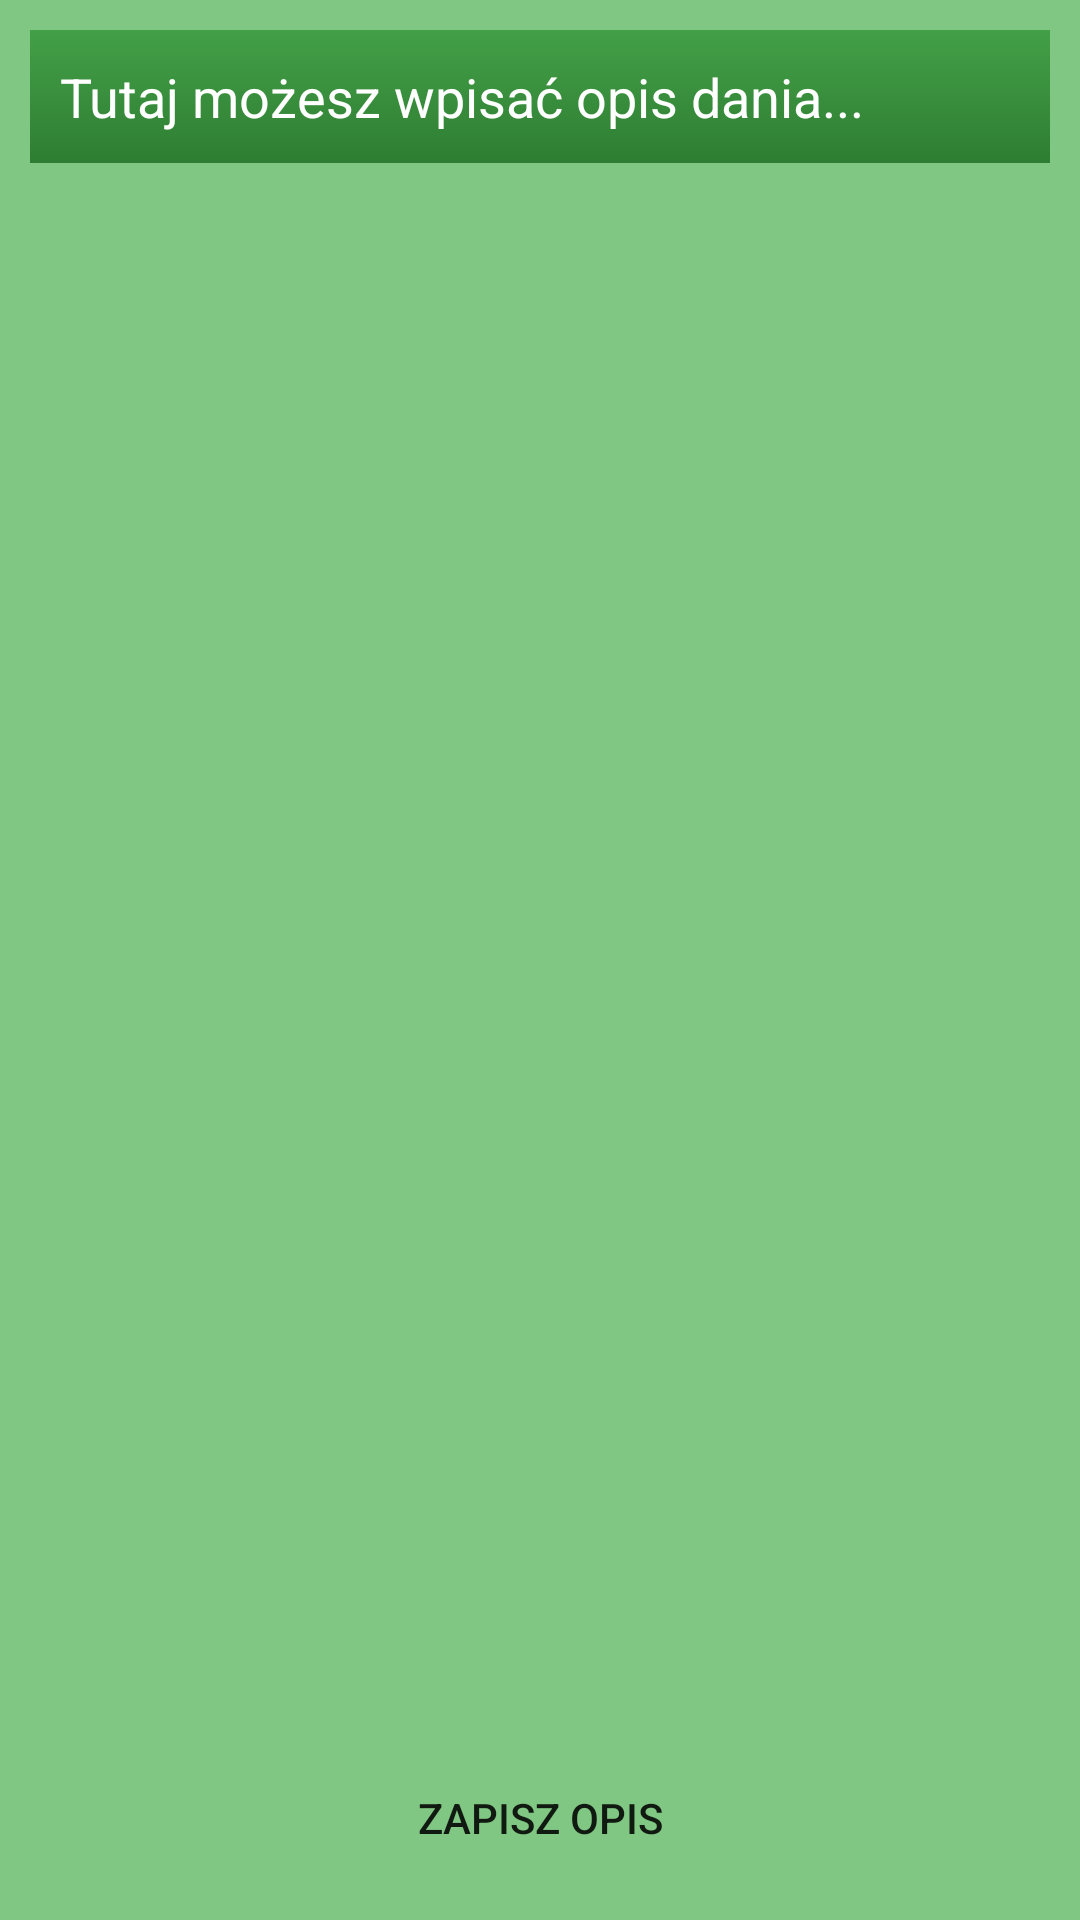

Produce the Android XML layout that renders to this screen, including the resource entries it uses.
<!-- AndroidManifest.xml: application theme Theme.AppCompat.Light.NoActionBar -->
<!-- res/layout/activity_dishes_details_tab1.xml -->
<?xml version="1.0" encoding="utf-8"?>
<LinearLayout
    xmlns:android="http://schemas.android.com/apk/res/android"
    android:layout_width="match_parent"
    android:layout_height="match_parent"
    android:orientation="vertical"
    android:background="@color/colorActivityBackground">

    <ScrollView
        android:layout_width="match_parent"
        android:layout_height="0dp"
        android:layout_weight="1">

        <EditText
            android:id="@+id/dishDescription_editDescription"
            android:layout_width="match_parent"
            android:layout_height="match_parent"
            android:text="Tutaj możesz wpisać opis dania..."
            android:background="@drawable/item_gradient_list"
            android:layout_margin="10dp"
            android:padding="10dp"
            android:textColor="@color/colorTextWhite"/>

    </ScrollView>

    <Button
        android:id="@+id/dishDescription_btnSaveSescription"
        android:layout_width="match_parent"
        android:layout_height="wrap_content"
        android:text="Zapisz opis"
        android:background="@drawable/button"
        android:layout_margin="10dp"/>

</LinearLayout>
<!-- resources referenced by this layout -->
<resources>
  <color name="colorActivityBackground">#81C784</color>
  <color name="colorTextWhite">#FFF</color>
  <!-- drawable item_gradient_list (drawable) -->
  <?xml version="1.0" encoding="utf-8"?>
  <selector xmlns:android="http://schemas.android.com/apk/res/android">
      <item>
          <shape>
              <gradient
                  android:angle="90"
                  android:startColor="#2E7D32"
                  android:endColor="#43A047"
                  android:type="linear" />
          </shape>
      </item>
  </selector>
</resources>
